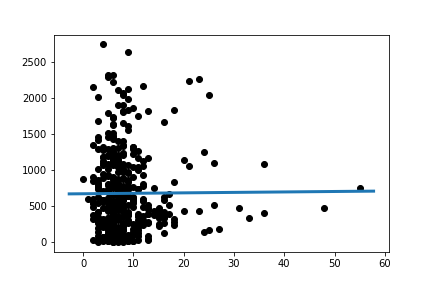

Data behind this chart, as committed beside it:
Slope:	0.6342942716818942
Intercept:	668
R_value:	0.00671
P_value:	0.8924
